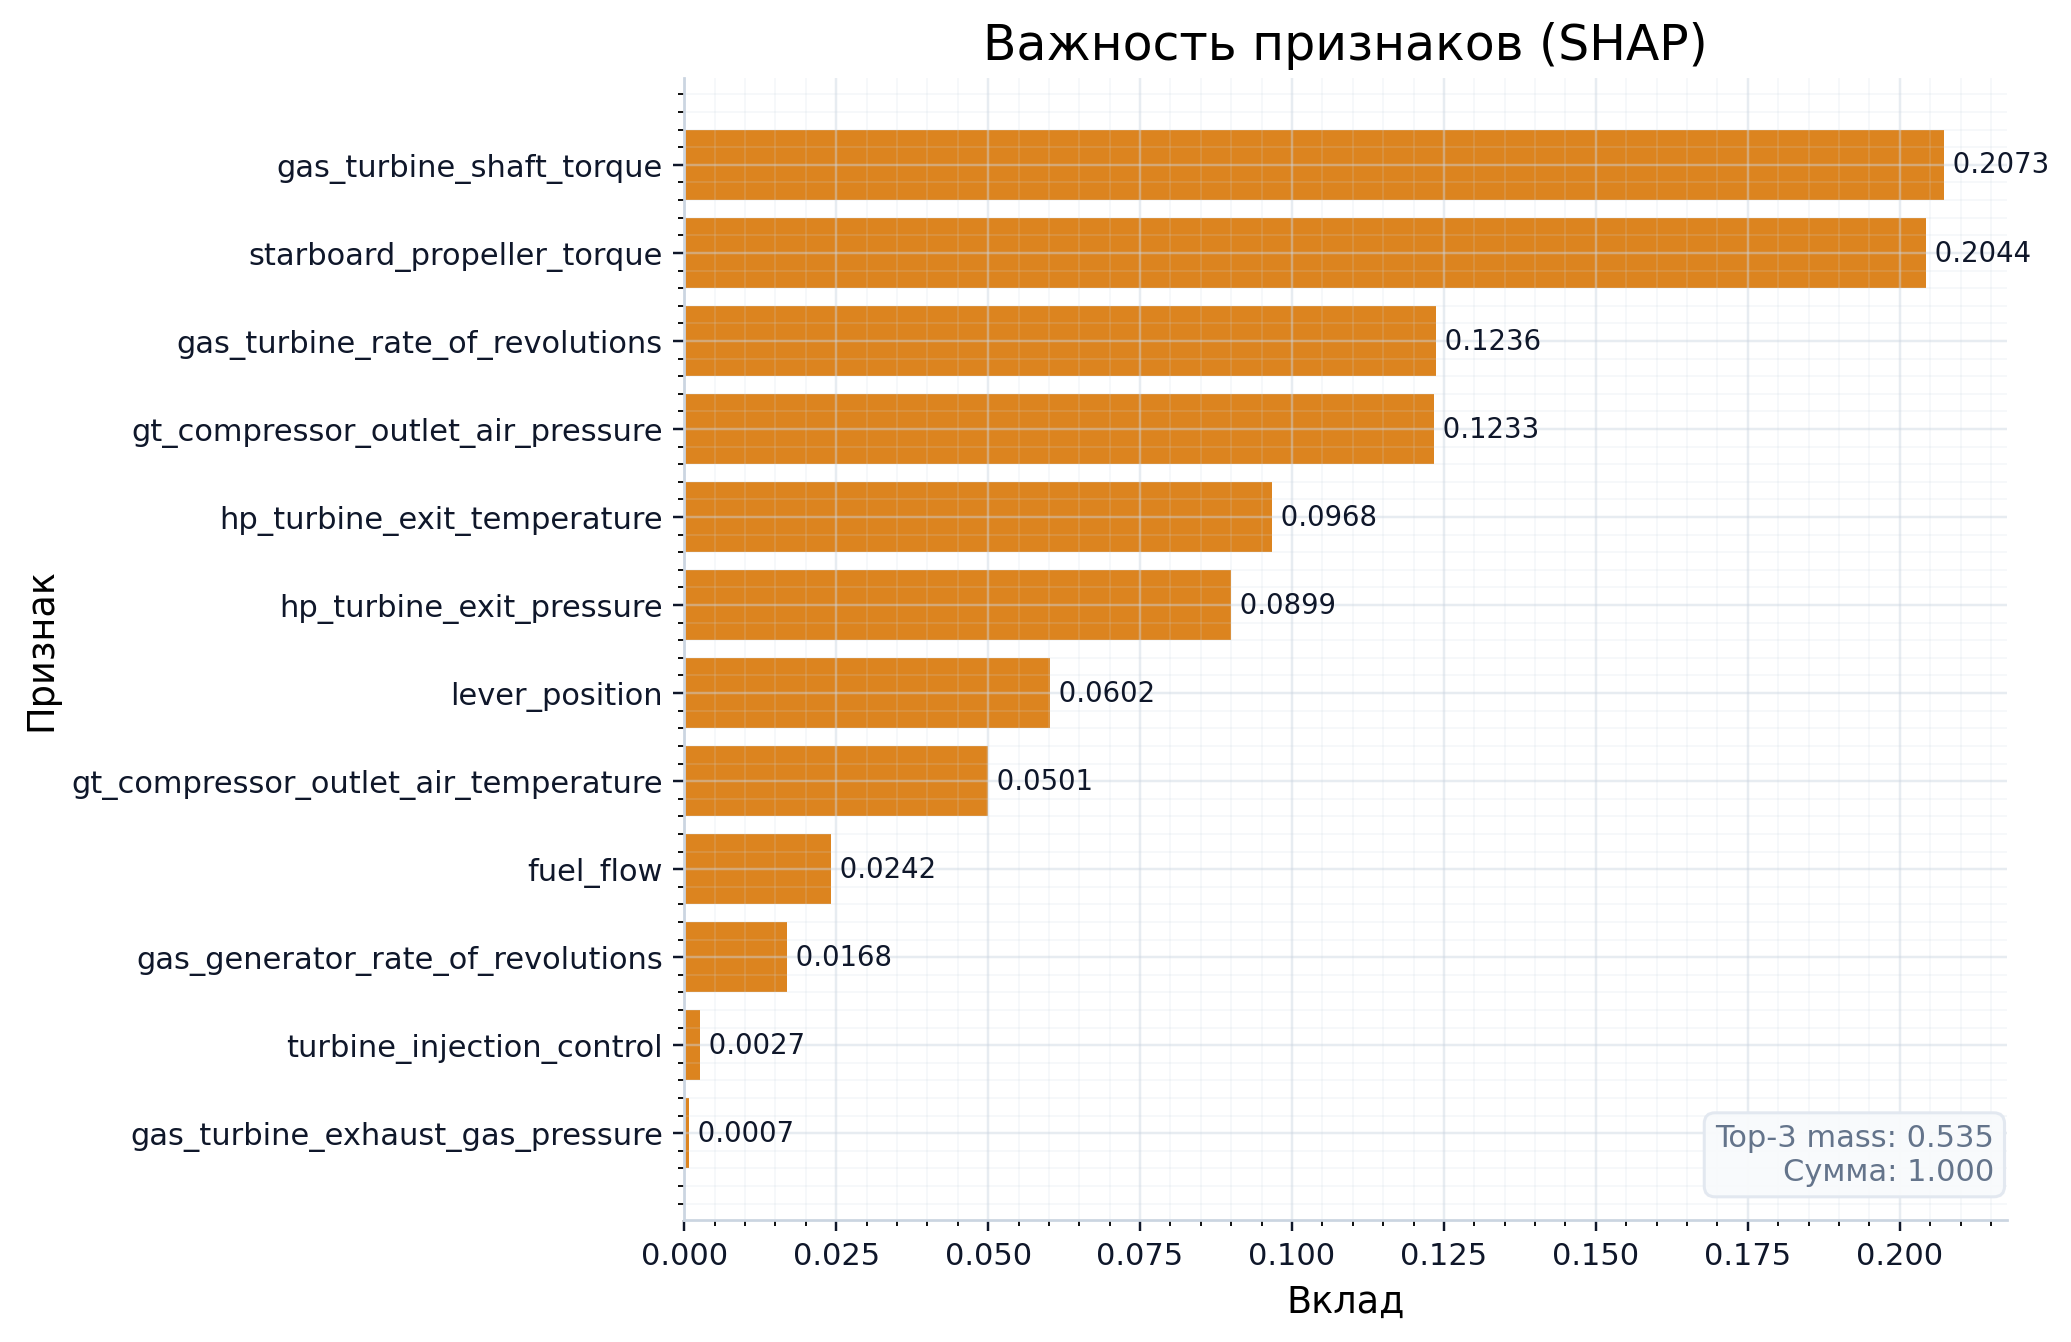

Data behind this chart, as committed beside it:
, importance
lever_position, 0.06016
gas_turbine_shaft_torque, 0.2073
gas_turbine_rate_of_revolutions, 0.1236
gas_generator_rate_of_revolutions, 0.01684
starboard_propeller_torque, 0.2044
hp_turbine_exit_temperature, 0.09677
gt_compressor_outlet_air_temperature, 0.05006
hp_turbine_exit_pressure, 0.08994
gt_compressor_outlet_air_pressure, 0.1233
gas_turbine_exhaust_gas_pressure, 0.0007266
turbine_injection_control, 0.002675
fuel_flow, 0.02421
